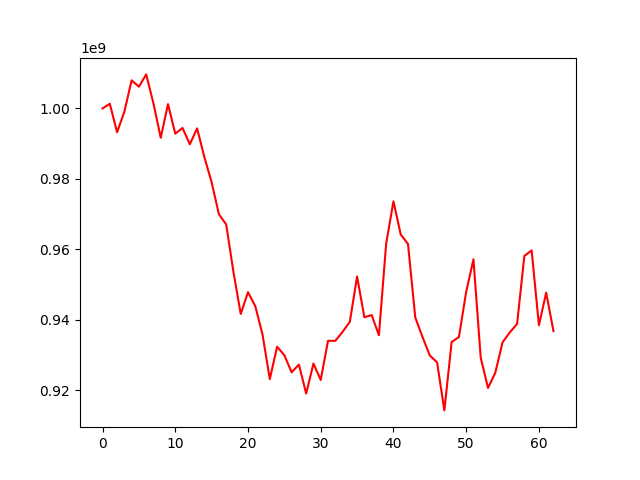

The table this chart was drawn from, first rows:
, 0
0, 1000000000
1, 1001303687
2, 993205878
3, 999071305
4, 1007963268
5, 1006158627
6, 1009649772
7, 1001397615
8, 991653346
9, 1001210683
10, 992806874
11, 994450037
12, 989795328
13, 994318286
14, 986171306
15, 979000452
16, 969928078
17, 967035801
18, 953539451
19, 941620033
20, 947800895
21, 943843160
22, 935719677
23, 923124831
24, 932307633
25, 929908252
26, 925045111
27, 927249221
28, 919008924
29, 927536124
30, 922863429
31, 933987463
32, 933987654
33, 936528750
34, 939382524
35, 952244970
36, 940684378
37, 941307178
38, 935578998
39, 961655382
40, 973601779
41, 964192307
42, 961483152
43, 940617560
44, 935028756
45, 929821303
46, 927858891
47, 914231274
48, 933654435
49, 935051298
50, 947904380
51, 957120217
52, 929180439
53, 920609451
54, 924899766
55, 933556826
56, 936392992
57, 938798438
58, 958095376
59, 959670601
... 3 more rows
